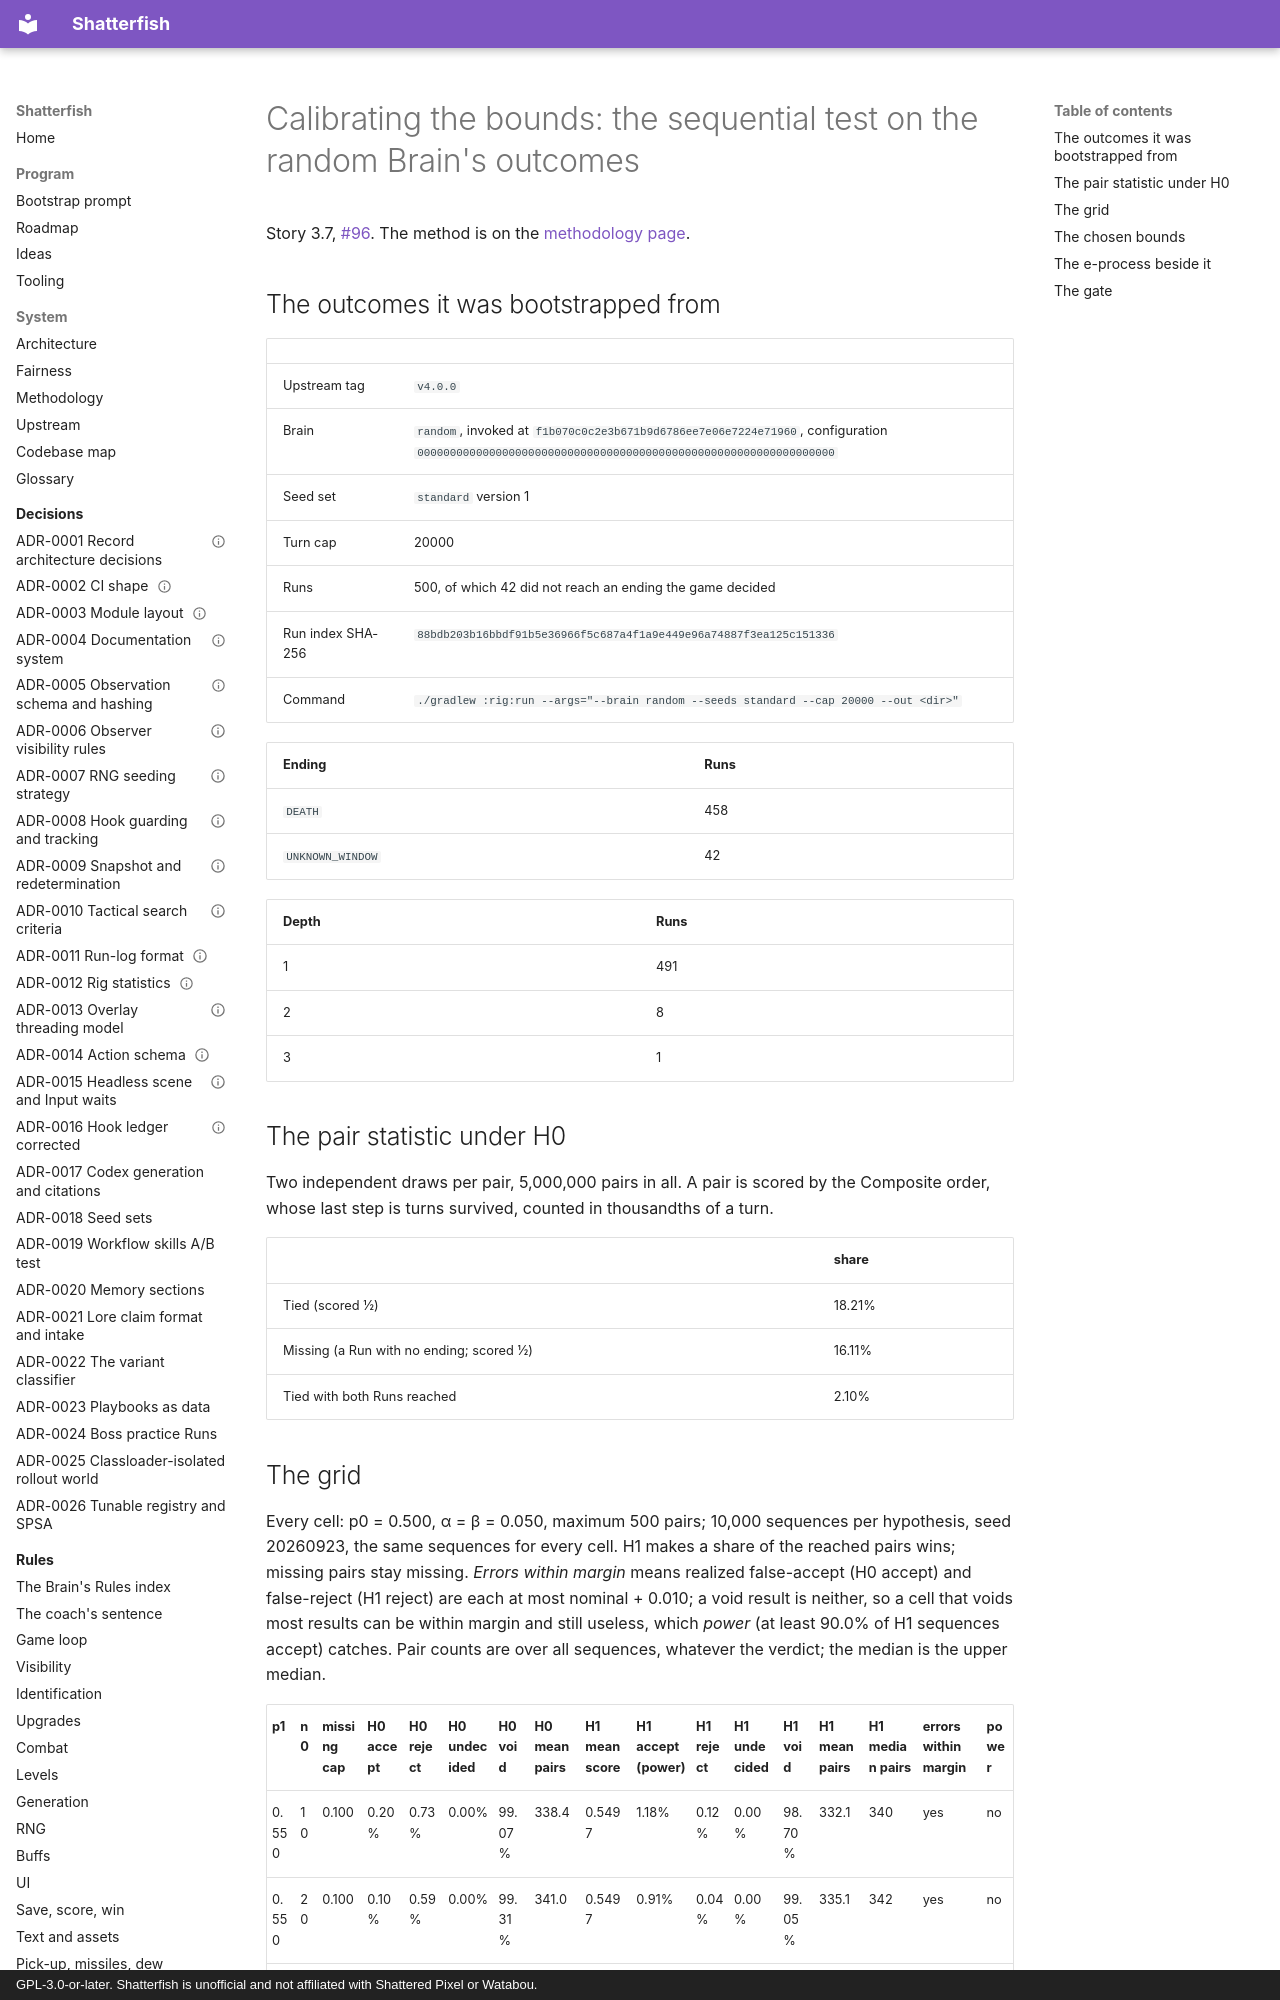

repository: watchthelight/shatterfish · page: results/calibration-v4.0.0/index.html · generator: mkdocs · copyright: GPL-3.0-or-later. Shatterfish is unofficial and not affiliated with Shattered Pixel or Watabou.

<!-- Generated by ./gradlew :rig:calibrate from calibration/v4.0.0-random-standard.jsonl. Do not edit by hand: CalibrationTest regenerates it. -->

# Calibrating the bounds: the sequential test on the random Brain's outcomes

Story 3.7, [#96](https://github.com/watchthelight/shatterfish/issues/96). The method is on the [methodology page](../methodology.md#calibrating-the-bounds).

## The outcomes it was bootstrapped from

| | |
|---|---|
| Upstream tag | `v4.0.0` |
| Brain | `random`, invoked at `f1b070c0c2e3b671b9d6786ee7e06e7224e71960`, configuration `0000000000000000000000000000000000000000000000000000000000000000` |
| Seed set | `standard` version 1 |
| Turn cap | 20000 |
| Runs | 500, of which 42 did not reach an ending the game decided |
| Run index SHA-256 | `88bdb203b16bbdf91b5e36966f5c687a4f1a9e449e96a74887f3ea125c151336` |
| Command | `./gradlew :rig:run --args="--brain random --seeds standard --cap 20000 --out <dir>"` |

| Ending | Runs |
|---|---|
| `DEATH` | 458 |
| `UNKNOWN_WINDOW` | 42 |

| Depth | Runs |
|---|---|
| 1 | 491 |
| 2 | 8 |
| 3 | 1 |

## The pair statistic under H0

Two independent draws per pair, 5,000,000 pairs in all. A pair is scored by the Composite order, whose last step is turns survived, counted in thousandths of a turn.

| | share |
|---|---|
| Tied (scored ½) | 18.21% |
| Missing (a Run with no ending; scored ½) | 16.11% |
| Tied with both Runs reached | 2.10% |
